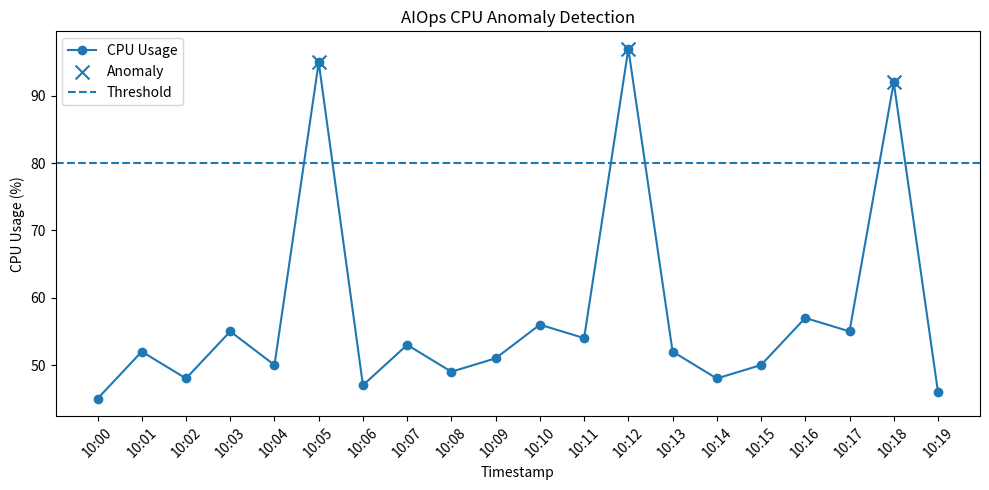

The script that saved this image:
import pandas as pd
import matplotlib.pyplot as plt


# Sample dataset
data = {
    "Timestamp": [
        "10:00", "10:01", "10:02", "10:03", "10:04",
        "10:05", "10:06", "10:07", "10:08", "10:09",
        "10:10", "10:11", "10:12", "10:13", "10:14",
        "10:15", "10:16", "10:17", "10:18", "10:19"
    ],
    "CPU": [
        45, 52, 48, 55, 50,
        95, 47, 53, 49, 51,
        56, 54, 97, 52, 48,
        50, 57, 55, 92, 46
    ],
    "Memory": [
        60, 62, 61, 64, 63,
        65, 62, 60, 61, 63,
        64, 62, 66, 61, 60,
        62, 64, 63, 65, 61
    ],
    "Response_Time": [
        180, 190, 175, 200, 185,
        420, 180, 195, 182, 188,
        190, 185, 450, 195, 180,
        190, 185, 188, 430, 182
    ]
}


df=pd.DataFrame(data)
#basic statistics
print("Basic Statistics")
print(df[["CPU","Memory","Response_Time"]].describe())

#Threshold based detection

CPU_THRESHOLD=80

df["STATUS"]=df["CPU"].apply(
    lambda x: "Anomaly" if x>80 else "Normal"
)

#find anomalies
anomalies=df[df["STATUS"]=="Anomaly"]

print("Total records",len(df))
print("Anomalies detected:", len(anomalies))

print("\nAnomalous Records:")
print(
    anomalies[
        ["Timestamp", "CPU", "Memory", "Response_Time", "STATUS"]
    ]
)

#ploting

plt.figure(figsize=(10,5))

plt.plot(
    df["Timestamp"],df["CPU"],
    marker="o",
    label="CPU Usage"
)

plt.scatter(
    anomalies["Timestamp"],anomalies["CPU"],
    marker="x",
    s=100,
    label="Anomaly"

)

# Threshold line
plt.axhline(
    y=CPU_THRESHOLD,
    linestyle="--",
    label="Threshold"
)

plt.xlabel("Timestamp")
plt.ylabel("CPU Usage (%)")
plt.title("AIOps CPU Anomaly Detection")
plt.xticks(rotation=45)
plt.legend()
plt.tight_layout()
plt.show()
